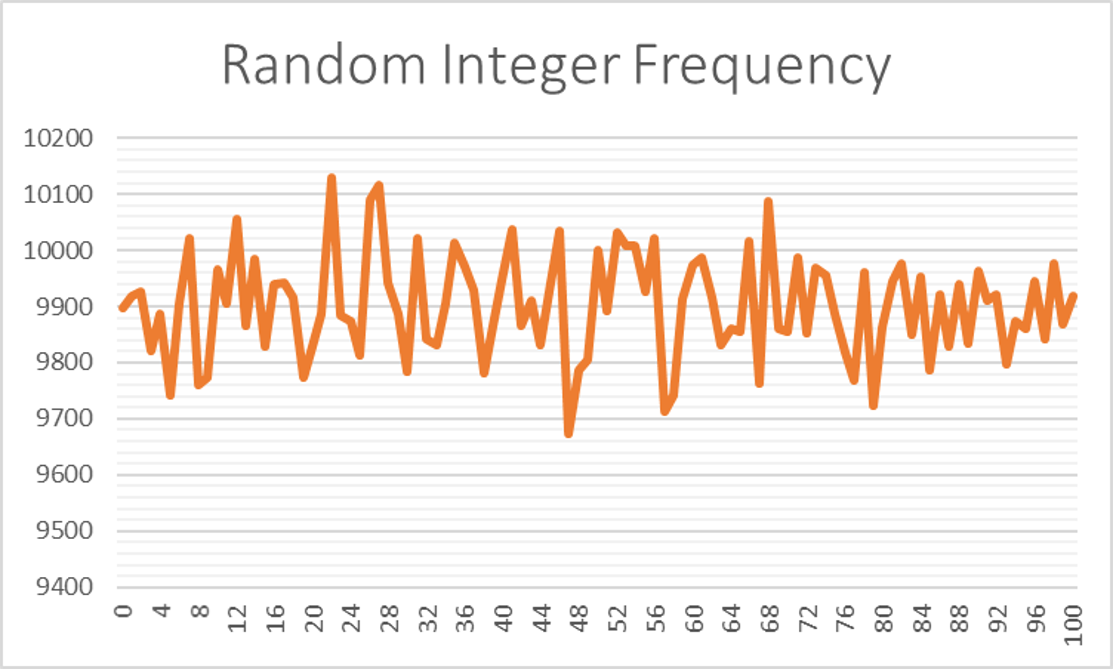

Data behind this chart, as committed beside it:
0, 9897
1, 9918
2, 9925
3, 9822
4, 9888
5, 9741
6, 9906
7, 10021
8, 9759
9, 9773
10, 9965
11, 9905
12, 10055
13, 9865
14, 9985
15, 9829
16, 9939
17, 9941
18, 9915
19, 9774
20, 9828
21, 9887
22, 10129
23, 9885
24, 9873
25, 9812
26, 10090
27, 10117
28, 9941
29, 9888
30, 9783
31, 10022
32, 9843
33, 9831
34, 9905
35, 10013
36, 9970
37, 9929
38, 9781
39, 9865
40, 9948
41, 10037
42, 9865
43, 9910
44, 9831
45, 9942
46, 10034
47, 9674
48, 9786
49, 9806
50, 10000
51, 9891
52, 10031
53, 10007
54, 10009
55, 9925
56, 10022
57, 9712
58, 9742
59, 9913
60, 9975
... 40 more rows
